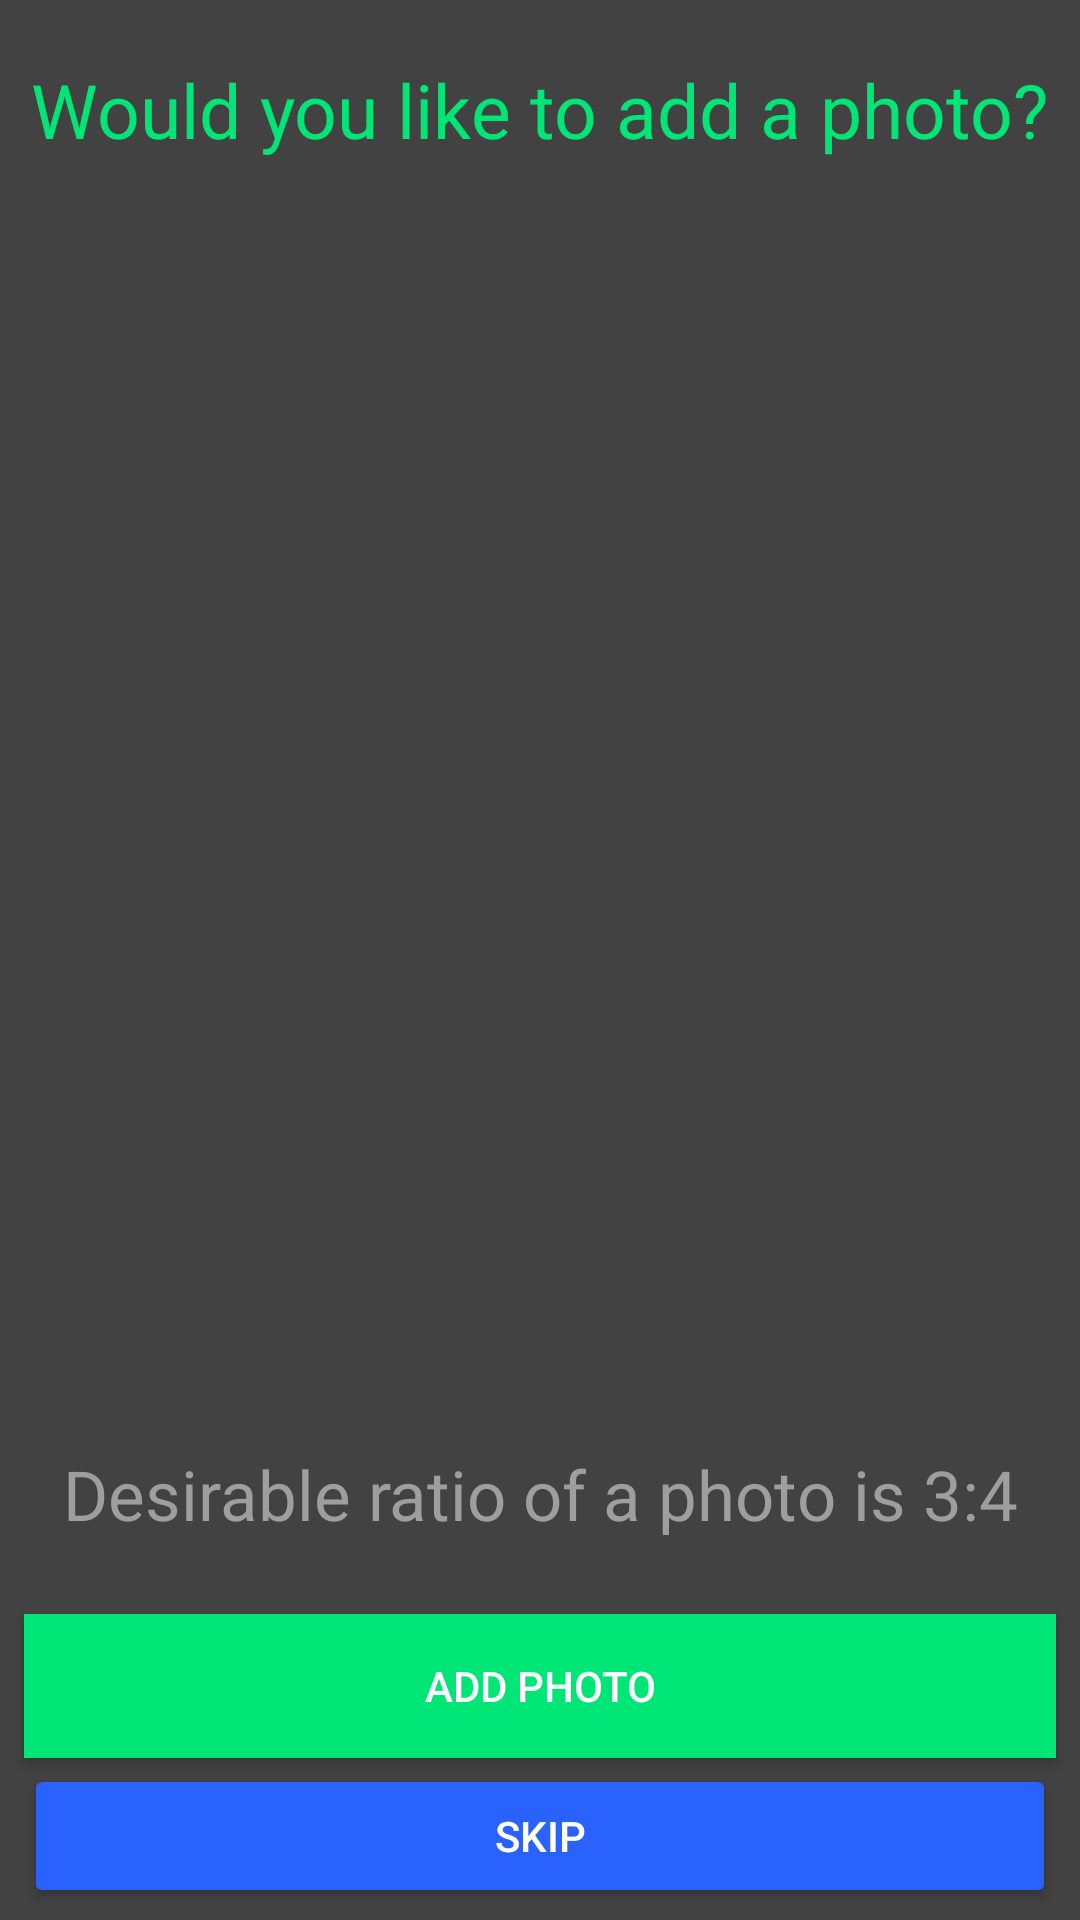

Android layout source for this screen:
<!-- AndroidManifest.xml: application theme AppTheme -->
<!-- res/layout/activity_adding_photo.xml -->
<?xml version="1.0" encoding="utf-8"?>
<android.support.constraint.ConstraintLayout xmlns:android="http://schemas.android.com/apk/res/android"
    xmlns:app="http://schemas.android.com/apk/res-auto"
    xmlns:tools="http://schemas.android.com/tools"
    android:layout_width="match_parent"
    android:layout_height="match_parent"
    tools:context="com.angon.tree_of_history.AddingPhotoActivity">


    <TextView
        android:id="@+id/addPhotoSuggestion"
        android:layout_width="wrap_content"
        android:layout_height="wrap_content"
        android:layout_marginStart="8dp"
        android:layout_marginTop="8dp"
        android:layout_marginEnd="8dp"
        android:layout_marginBottom="8dp"
        android:text="@string/add_photo_suggestion"
        android:textSize="25sp"
        android:textColor="@color/appTextColor"
        app:layout_constraintBottom_toBottomOf="parent"
        app:layout_constraintEnd_toEndOf="parent"
        app:layout_constraintStart_toStartOf="parent"
        app:layout_constraintTop_toTopOf="parent"
        app:layout_constraintVertical_bias="0.01999998" />

    <Button
        android:id="@+id/continue_button"
        android:layout_width="match_parent"
        android:layout_height="wrap_content"
        android:layout_marginStart="8dp"
        android:layout_marginTop="8dp"
        android:layout_marginEnd="8dp"
        android:layout_marginBottom="4dp"
        android:text="@string/skip"
        android:textColor="@color/enterTextColor"
        app:layout_constraintBottom_toBottomOf="parent"
        app:layout_constraintEnd_toEndOf="parent"
        app:layout_constraintStart_toStartOf="parent"
        app:layout_constraintTop_toTopOf="parent"
        app:layout_constraintVertical_bias="1.0" />

    <TextView
        android:id="@+id/personName"
        android:layout_width="wrap_content"
        android:layout_height="wrap_content"
        android:layout_marginStart="8dp"
        android:layout_marginTop="8dp"
        android:layout_marginEnd="8dp"
        android:layout_marginBottom="8dp"
        android:gravity="center"
        android:text="@string/desirable_ratio_hint"
        android:textColor="@color/hintTextColor"
        android:textSize="23sp"
        app:layout_constraintBottom_toBottomOf="parent"
        app:layout_constraintEnd_toEndOf="parent"
        app:layout_constraintStart_toStartOf="parent"
        app:layout_constraintTop_toTopOf="parent"
        app:layout_constraintVertical_bias="0.8" />

    <View
        android:id="@+id/view"
        android:layout_width="match_parent"
        android:layout_height="6dp"
        android:layout_marginStart="8dp"
        android:layout_marginEnd="8dp"
        android:layout_marginBottom="8dp"
        app:layout_constraintBottom_toBottomOf="parent"
        app:layout_constraintEnd_toEndOf="parent"
        app:layout_constraintStart_toStartOf="parent"
        app:layout_constraintTop_toBottomOf="@+id/addPhotoSuggestion"
        app:layout_constraintVertical_bias="0.0">

    </View>

    <LinearLayout
        android:layout_width="0dp"
        android:layout_height="0dp"
        android:layout_marginStart="8dp"
        android:layout_marginTop="2dp"
        android:layout_marginEnd="8dp"
        android:layout_marginBottom="2dp"
        app:layout_constraintBottom_toTopOf="@+id/personName"
        app:layout_constraintEnd_toEndOf="parent"
        app:layout_constraintStart_toStartOf="parent"
        app:layout_constraintTop_toBottomOf="@+id/view">

        <ImageView
            android:id="@+id/photo"
            android:layout_width="match_parent"
            android:layout_height="match_parent"
            android:adjustViewBounds="true"
            android:scaleType="fitCenter"
            app:srcCompat="@drawable/add_photo" />

    </LinearLayout>

    <Button
        android:id="@+id/addPhoto"
        android:layout_width="match_parent"
        android:layout_height="wrap_content"
        android:layout_marginStart="8dp"
        android:layout_marginTop="8dp"
        android:layout_marginEnd="8dp"
        android:layout_marginBottom="2dp"
        android:background="@color/appTextColor"
        android:text="@string/add_photo"
        android:textColor="@color/enterTextColor"
        app:layout_constraintBottom_toTopOf="@+id/continue_button"
        app:layout_constraintEnd_toEndOf="parent"
        app:layout_constraintStart_toStartOf="parent"
        app:layout_constraintTop_toBottomOf="@+id/personName"
        app:layout_constraintVertical_bias="1.0" />


</android.support.constraint.ConstraintLayout>
<!-- resources referenced by this layout -->
<resources>
  <color name="appTextColor">#00E676</color>
  <color name="enterTextColor">#FFFFFF</color>
  <color name="hintTextColor">#9E9E9E</color>
  <string name="add_photo">Add photo</string>
  <string name="add_photo_suggestion">Would you like to add a photo?</string>
  <string name="desirable_ratio_hint">Desirable ratio of a photo is 3:4</string>
  <string name="skip">Skip</string>
  <style name="AppTheme" parent="Theme.AppCompat.Light.DarkActionBar">
          <item name="windowNoTitle">true</item>
          <item name="android:windowBackground">@color/windowBackground</item>
          <item name="colorPrimaryDark">@color/colorPrimaryDark</item>
          <item name="colorAccent">@color/colorAccent</item>
          <item name="colorButtonNormal">@color/colorAccent</item>
          <item name="colorControlNormal">@color/colorAccent</item>
          <item name="colorControlHighlight">@color/pressedButtonColor</item>
      </style>
  <color name="windowBackground">#424242</color>
  <color name="colorPrimaryDark">#212121</color>
  <color name="colorAccent">#2962FF</color>
  <color name="pressedButtonColor">#2300D0</color>
</resources>
